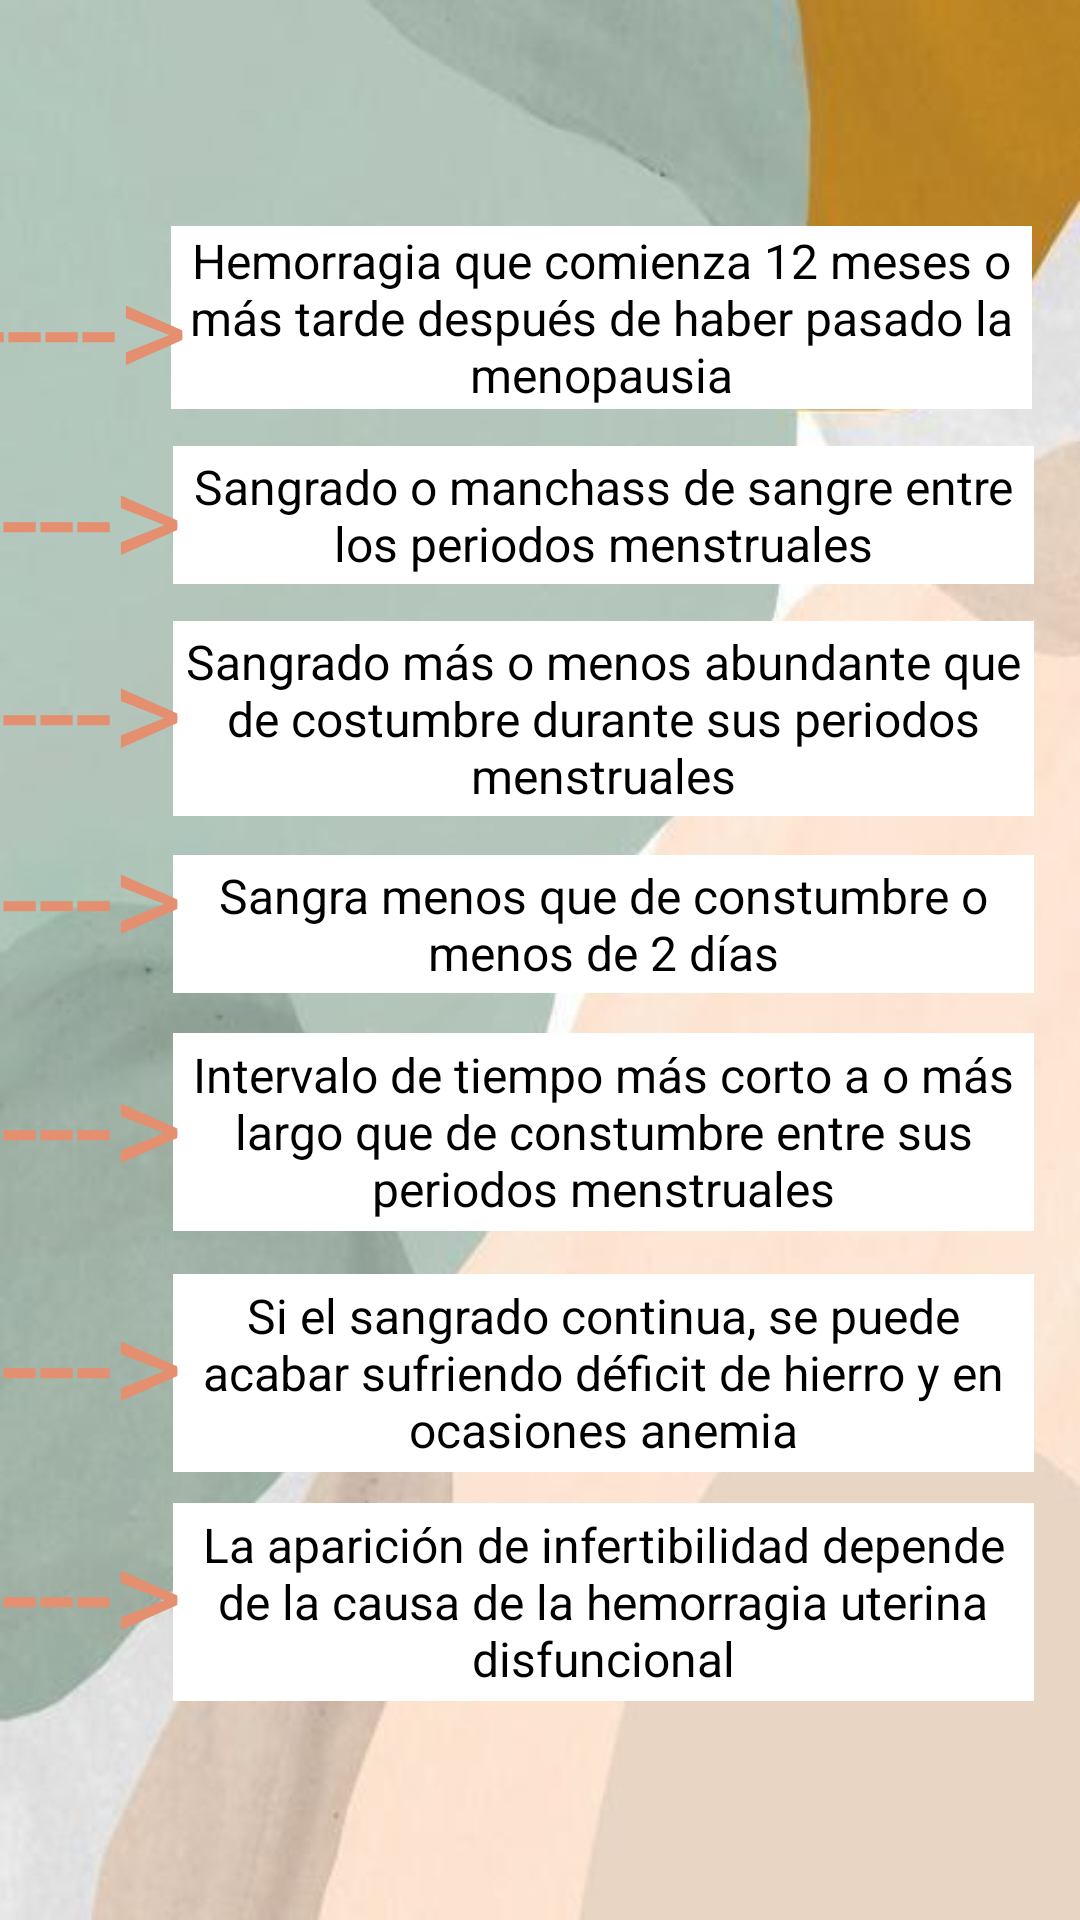

This screen was rendered from an Android layout file. Write that file and the resources it references.
<!-- AndroidManifest.xml: application theme Theme.Aplicacionfinal -->
<!-- res/layout/activity_signosy_sintomas.xml -->
<?xml version="1.0" encoding="utf-8"?>
<androidx.constraintlayout.widget.ConstraintLayout xmlns:android="http://schemas.android.com/apk/res/android"
    xmlns:app="http://schemas.android.com/apk/res-auto"
    xmlns:tools="http://schemas.android.com/tools"
    android:layout_width="match_parent"
    android:background="@drawable/fondo"
    android:layout_height="match_parent"
    tools:context=".SignosySintomasActivity">

    <TextView
        android:id="@+id/t3"
        android:layout_width="287dp"
        android:layout_height="61dp"
        android:background="@color/white"
        android:gravity="center"
        android:text="Hemorragia que comienza 12 meses o más tarde después de haber pasado la menopausia"
        android:textColor="@color/black"
        android:textSize="16sp"
        app:layout_constraintBottom_toBottomOf="parent"
        app:layout_constraintEnd_toEndOf="parent"
        app:layout_constraintHorizontal_bias="0.782"
        app:layout_constraintStart_toStartOf="parent"
        app:layout_constraintTop_toTopOf="parent"
        app:layout_constraintVertical_bias="0.130" />

    <TextView
        android:id="@+id/t2"
        android:layout_width="287dp"
        android:layout_height="65dp"
        android:background="@color/white"
        android:gravity="center"
        android:text="Sangrado más o menos abundante que de costumbre durante sus periodos menstruales"
        android:textColor="@color/black"
        android:textSize="16sp"
        app:layout_constraintBottom_toBottomOf="parent"
        app:layout_constraintEnd_toEndOf="parent"
        app:layout_constraintHorizontal_bias="0.79"
        app:layout_constraintStart_toStartOf="parent"
        app:layout_constraintTop_toTopOf="parent"
        app:layout_constraintVertical_bias="0.360" />

    <TextView
        android:id="@+id/t4"
        android:layout_width="77dp"
        android:layout_height="66dp"
        android:text="---->"
        android:textColor="@color/fuerte"
        android:textSize="45sp"
        android:gravity="center"
        app:layout_constraintBottom_toBottomOf="parent"
        app:layout_constraintEnd_toStartOf="@+id/t3"
        app:layout_constraintHorizontal_bias="0.641"
        app:layout_constraintStart_toStartOf="parent"
        app:layout_constraintTop_toTopOf="parent"
        app:layout_constraintVertical_bias="0.131" />

    <TextView
        android:id="@+id/t5"
        android:layout_width="287dp"
        android:layout_height="66dp"
        android:background="@color/white"
        android:text="Intervalo de tiempo más corto a o más largo que de constumbre entre sus periodos menstruales"
        android:textColor="@color/black"
        android:textSize="16sp"
        android:gravity="center"
        app:layout_constraintBottom_toBottomOf="parent"
        app:layout_constraintEnd_toEndOf="parent"
        app:layout_constraintHorizontal_bias="0.79"
        app:layout_constraintStart_toStartOf="parent"
        app:layout_constraintTop_toTopOf="parent"
        app:layout_constraintVertical_bias="0.600" />

    <TextView
        android:id="@+id/t6"
        android:layout_width="287dp"
        android:layout_height="46dp"
        android:background="@color/white"
        android:text="Sangra menos que de constumbre o menos de 2 días"
        android:textColor="@color/black"
        android:textSize="16sp"
        android:gravity="center"
        app:layout_constraintBottom_toBottomOf="parent"
        app:layout_constraintEnd_toEndOf="parent"
        app:layout_constraintHorizontal_bias="0.79"
        app:layout_constraintStart_toStartOf="parent"
        app:layout_constraintTop_toTopOf="parent"
        app:layout_constraintVertical_bias="0.480" />

    <TextView
        android:id="@+id/t7"
        android:layout_width="287dp"
        android:layout_height="46dp"
        android:background="@color/white"
        android:text="Sangrado o manchass de sangre entre los periodos menstruales"
        android:textColor="@color/black"
        android:textSize="16sp"
        android:gravity="center"
        app:layout_constraintBottom_toBottomOf="parent"
        app:layout_constraintEnd_toEndOf="parent"
        app:layout_constraintHorizontal_bias="0.79"
        app:layout_constraintStart_toStartOf="parent"
        app:layout_constraintTop_toTopOf="parent"
        app:layout_constraintVertical_bias="0.250"
        tools:ignore="MissingConstraints" />

    <TextView
        android:id="@+id/t8"
        android:layout_width="287dp"
        android:layout_height="66dp"
        android:background="@color/white"
        android:text="Si el sangrado continua, se puede acabar sufriendo déficit de hierro y en ocasiones anemia"
        android:textColor="@color/black"
        android:textSize="16sp"
        android:gravity="center"
        app:layout_constraintBottom_toBottomOf="parent"
        app:layout_constraintEnd_toEndOf="parent"
        app:layout_constraintHorizontal_bias="0.79"
        app:layout_constraintStart_toStartOf="parent"
        app:layout_constraintTop_toTopOf="parent"
        app:layout_constraintVertical_bias="0.740"
        tools:ignore="MissingConstraints" />

    <TextView
        android:id="@+id/t9"
        android:layout_width="287dp"
        android:layout_height="66dp"
        android:background="@color/white"
        android:text="La aparición de infertibilidad depende de la causa de la hemorragia uterina disfuncional"
        android:textColor="@color/black"
        android:textSize="16sp"
        android:gravity="center"
        app:layout_constraintBottom_toBottomOf="parent"
        app:layout_constraintEnd_toEndOf="parent"
        app:layout_constraintHorizontal_bias="0.79"
        app:layout_constraintStart_toStartOf="parent"
        app:layout_constraintTop_toTopOf="parent"
        app:layout_constraintVertical_bias="0.873"
        tools:ignore="MissingConstraints" />

    <TextView
        android:id="@+id/t10"
        android:layout_width="77dp"
        android:layout_height="66dp"
        android:text="---->"
        android:textColor="@color/fuerte"
        android:textSize="45sp"
        app:layout_constraintBottom_toBottomOf="parent"
        app:layout_constraintEnd_toStartOf="@+id/t3"
        app:layout_constraintHorizontal_bias="0.619"
        app:layout_constraintStart_toStartOf="parent"
        app:layout_constraintTop_toTopOf="parent"
        app:layout_constraintVertical_bias="0.871" />

    <TextView
        android:id="@+id/t11"
        android:layout_width="77dp"
        android:layout_height="66dp"
        android:text="---->"
        android:textColor="@color/fuerte"
        android:textSize="45sp"
        app:layout_constraintBottom_toBottomOf="parent"
        app:layout_constraintEnd_toStartOf="@+id/t3"
        app:layout_constraintHorizontal_bias="0.619"
        app:layout_constraintStart_toStartOf="parent"
        app:layout_constraintTop_toTopOf="parent"
        app:layout_constraintVertical_bias="0.738" />

    <TextView
        android:id="@+id/t12"
        android:layout_width="77dp"
        android:layout_height="66dp"
        android:text="---->"
        android:textColor="@color/fuerte"
        android:textSize="45sp"
        app:layout_constraintBottom_toBottomOf="parent"
        app:layout_constraintEnd_toStartOf="@+id/t3"
        app:layout_constraintHorizontal_bias="0.619"
        app:layout_constraintStart_toStartOf="parent"
        app:layout_constraintTop_toTopOf="parent"
        app:layout_constraintVertical_bias="0.6" />

    <TextView
        android:id="@+id/t13"
        android:layout_width="77dp"
        android:layout_height="66dp"
        android:text="---->"
        android:textColor="@color/fuerte"
        android:textSize="45sp"
        app:layout_constraintBottom_toBottomOf="parent"
        app:layout_constraintEnd_toStartOf="@+id/t3"
        app:layout_constraintHorizontal_bias="0.619"
        app:layout_constraintStart_toStartOf="parent"
        app:layout_constraintTop_toTopOf="parent"
        app:layout_constraintVertical_bias="0.467" />

    <TextView
        android:id="@+id/t14"
        android:layout_width="77dp"
        android:layout_height="66dp"
        android:text="---->"
        android:textColor="@color/fuerte"
        android:textSize="45sp"
        app:layout_constraintBottom_toBottomOf="parent"
        app:layout_constraintEnd_toStartOf="@+id/t3"
        app:layout_constraintHorizontal_bias="0.619"
        app:layout_constraintStart_toStartOf="parent"
        app:layout_constraintTop_toTopOf="parent"
        app:layout_constraintVertical_bias="0.359" />

    <TextView
        android:id="@+id/t15"
        android:layout_width="77dp"
        android:layout_height="66dp"
        android:text="---->"
        android:textColor="@color/fuerte"
        android:textSize="45sp"
        app:layout_constraintBottom_toBottomOf="parent"
        app:layout_constraintEnd_toStartOf="@+id/t3"
        app:layout_constraintHorizontal_bias="0.619"
        app:layout_constraintStart_toStartOf="parent"
        app:layout_constraintTop_toTopOf="parent"
        app:layout_constraintVertical_bias="0.247" />

</androidx.constraintlayout.widget.ConstraintLayout>
<!-- resources referenced by this layout -->
<resources>
  <color name="black">#FF000000</color>
  <color name="fuerte">#E48F6F</color>
  <color name="white">#FFFFFFFF</color>
  <!-- drawable fondo: jpg bitmap (drawable-v24, 14360 bytes) -->
  <style name="Theme.Aplicacionfinal" parent="Theme.MaterialComponents.DayNight.NoActionBar">
          
          <item name="colorPrimary">@color/primary</item>
          <item name="colorPrimaryVariant">@color/primaryVariant</item>
          <item name="colorOnPrimary">@color/white</item>
          
          <item name="colorSecondary">@color/secondary</item>
          <item name="colorSecondaryVariant">@color/secondaryVariant</item>
          <item name="colorOnSecondary">@color/black</item>
          
          <item name="android:statusBarColor">?attr/colorPrimaryVariant</item>
          
      </style>
  <color name="primary">#E29578</color>
  <color name="primaryVariant">#FFDDD2</color>
  <color name="secondary">#006D77</color>
  <color name="secondaryVariant">#83C5BE</color>
</resources>
